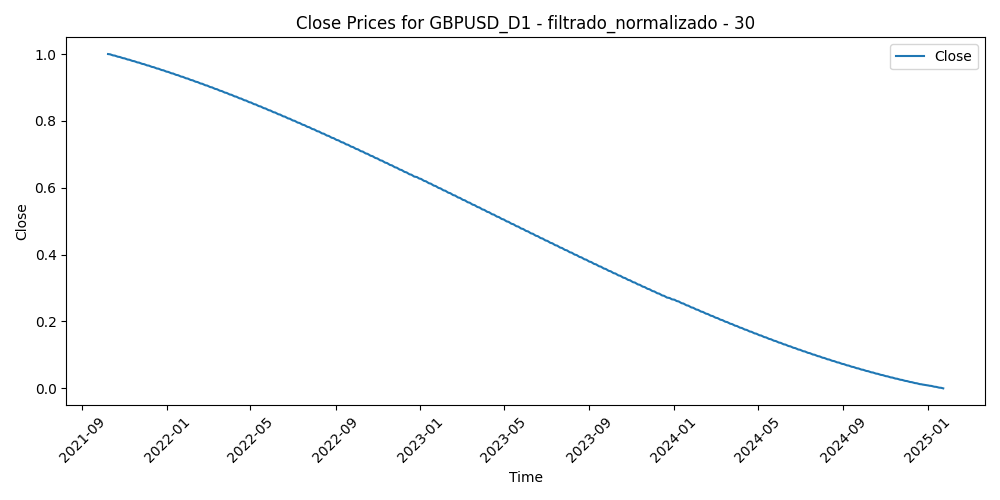

The file beside this chart, header and first rows:
Time, Close, Volume, diferencia_media_30
2021-10-08, 1.0, 0.2149, 0.4446
2021-10-11, 0.9992, 0.1811, 0.4567
2021-10-12, 0.9984, 0.2515, 0.4591
2021-10-13, 0.9976, 0.2573, 0.4039
2021-10-14, 0.9968, 0.192, 0.3907
2021-10-15, 0.9961, 0.1922, 0.3385
2021-10-18, 0.9953, 0.1818, 0.3483
2021-10-19, 0.9944, 0.1784, 0.3049
2021-10-20, 0.9936, 0.1858, 0.2835
2021-10-21, 0.9928, 0.1904, 0.3036
2021-10-22, 0.992, 0.2509, 0.3278
2021-10-25, 0.9912, 0.249, 0.32
2021-10-26, 0.9904, 0.2339, 0.3192
2021-10-27, 0.9896, 0.2834, 0.3347
2021-10-28, 0.9887, 0.3369, 0.2958
2021-10-29, 0.9879, 0.2983, 0.3651
2021-11-01, 0.9871, 0.2433, 0.3861
2021-11-02, 0.9862, 0.2301, 0.4186
2021-11-03, 0.9854, 0.2692, 0.3719
2021-11-04, 0.9846, 0.2517, 0.4952
2021-11-05, 0.9837, 0.2398, 0.4951
2021-11-08, 0.9829, 0.1982, 0.4428
2021-11-09, 0.982, 0.2387, 0.45
2021-11-10, 0.9812, 0.3052, 0.5568
2021-11-11, 0.9803, 0.1816, 0.5798
2021-11-12, 0.9795, 0.1697, 0.5438
2021-11-15, 0.9786, 0.1826, 0.54
2021-11-16, 0.9777, 0.2591, 0.524
2021-11-17, 0.9769, 0.274, 0.4774
2021-11-18, 0.976, 0.214, 0.4697
2021-11-19, 0.9751, 0.2788, 0.5048
2021-11-22, 0.9742, 0.3298, 0.5339
2021-11-23, 0.9733, 0.2965, 0.5405
2021-11-24, 0.9725, 0.3066, 0.5681
2021-11-25, 0.9716, 0.188, 0.5647
2021-11-26, 0.9707, 0.3797, 0.5473
2021-11-29, 0.9698, 0.215, 0.5507
2021-11-30, 0.9689, 0.4157, 0.5476
2021-12-01, 0.968, 0.3917, 0.5553
2021-12-02, 0.9671, 0.2022, 0.5249
2021-12-03, 0.9662, 0.3587, 0.5607
2021-12-06, 0.9653, 0.2677, 0.5257
2021-12-07, 0.9644, 0.2292, 0.5289
2021-12-08, 0.9634, 0.3009, 0.5443
2021-12-09, 0.9625, 0.2278, 0.5195
2021-12-10, 0.9616, 0.2148, 0.4786
2021-12-13, 0.9607, 0.1748, 0.5037
2021-12-14, 0.9598, 0.1528, 0.4838
2021-12-15, 0.9588, 0.2273, 0.452
2021-12-16, 0.9579, 0.3189, 0.4035
2021-12-17, 0.957, 0.2278, 0.4589
2021-12-20, 0.956, 0.2267, 0.468
2021-12-21, 0.9551, 0.1628, 0.4197
2021-12-22, 0.9541, 0.1644, 0.3627
2021-12-23, 0.9532, 0.1154, 0.3206
2021-12-24, 0.9522, 0.2081, 0.3335
2021-12-27, 0.9513, 0.04209, 0.2988
2021-12-28, 0.9503, 0.04141, 0.3085
2021-12-29, 0.9494, 0.08399, 0.2679
2021-12-30, 0.9484, 0.09457, 0.2574
... 795 more rows
